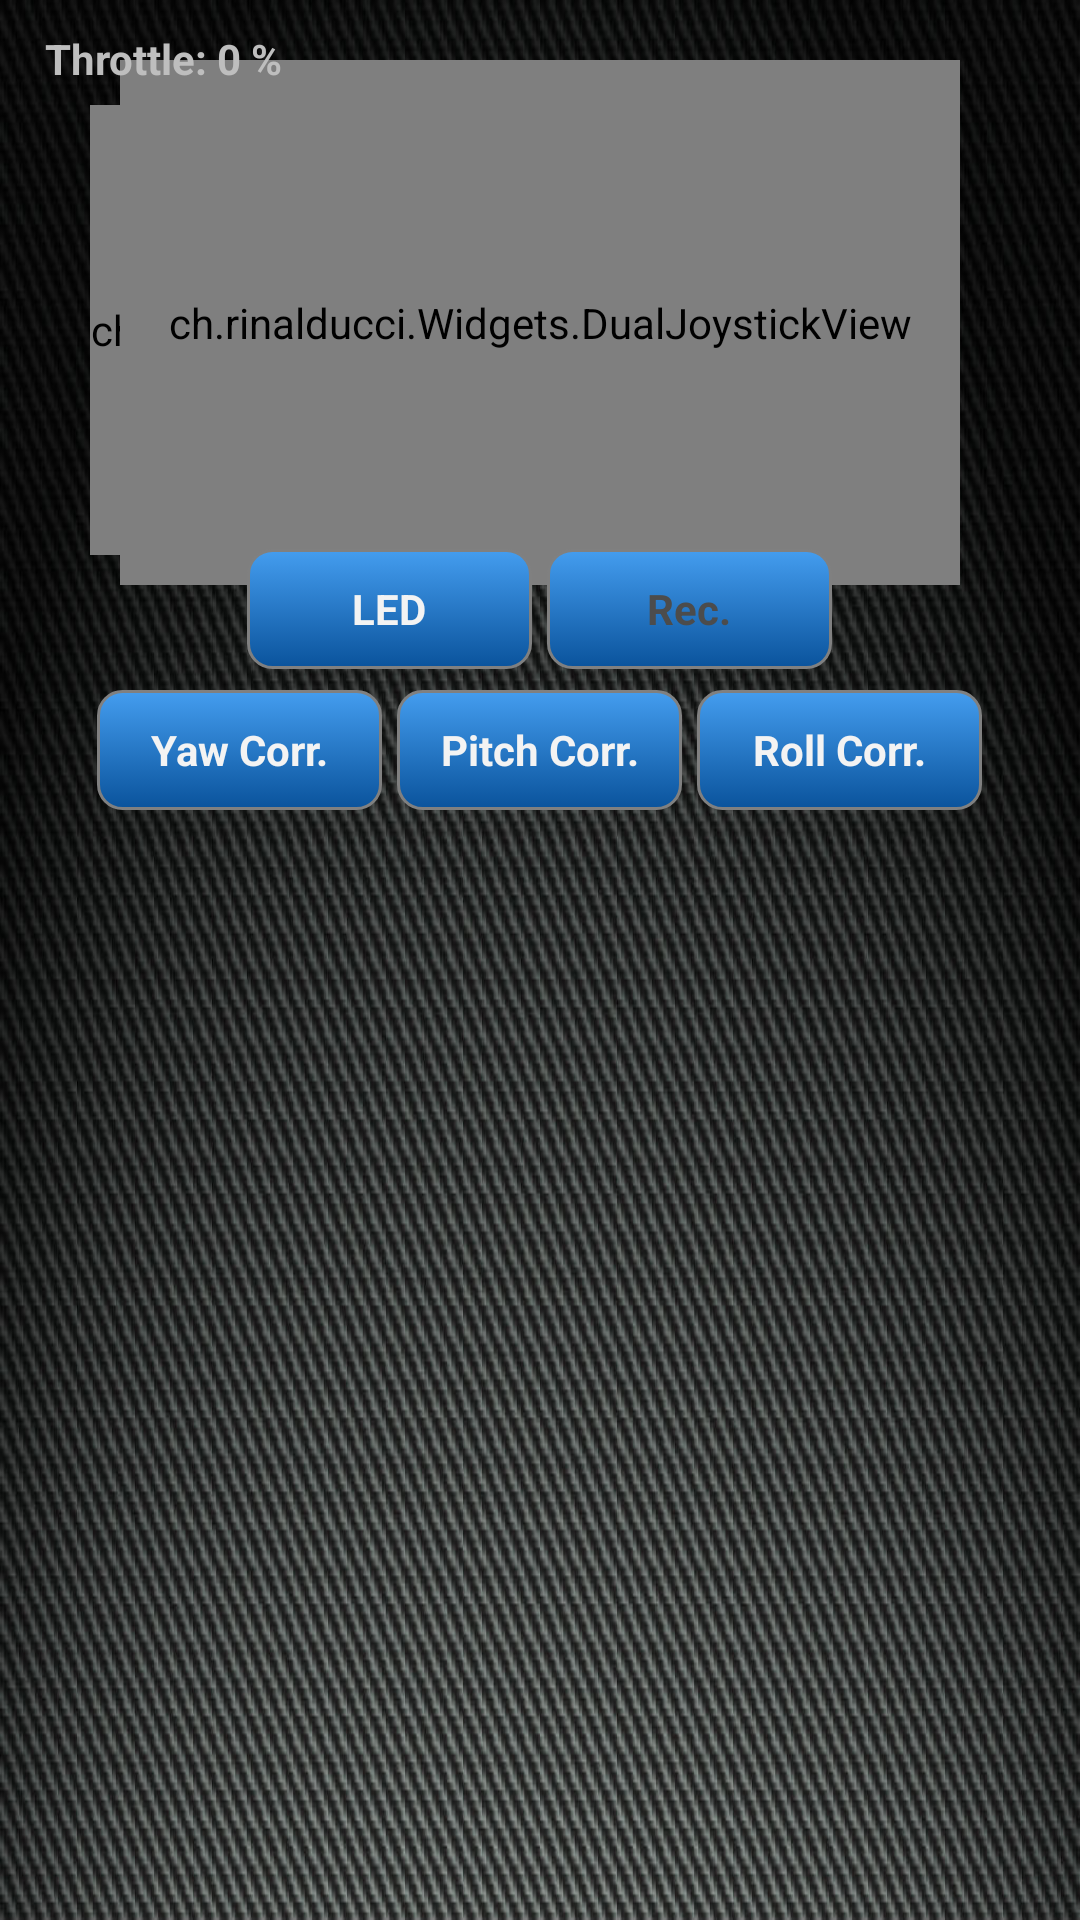

The Android layout XML behind this screen, and the referenced resources:
<!-- AndroidManifest.xml: application theme AppTheme -->
<!-- res/layout/drone_remote.xml -->
<?xml version="1.0" encoding="utf-8"?>
<RelativeLayout
		xmlns:android="http://schemas.android.com/apk/res/android"
		xmlns:makeramen="http://schemas.android.com/apk/lib/com.makeramen.rounded.RoundedImageView"
		android:layout_width="fill_parent"
		android:layout_height="fill_parent"
		android:orientation="vertical"
		android:background="@drawable/background"
		android:dither="true">

	<RelativeLayout
			android:layout_width="fill_parent"
			android:layout_height="wrap_content">

		<LinearLayout
				android:layout_width="fill_parent"
				android:layout_height="fill_parent"
				android:gravity="center_horizontal"
				android:layout_marginTop="30dp">

			<com.makeramen.rounded.RoundedImageView
					android:id="@+id/panel"
					android:layout_width="230dp"
					android:layout_height="135dp"
					android:src="@drawable/steel"
					android:scaleType="center"
					makeramen:corner_radius="30dip"
					makeramen:border_width="2dip"
					makeramen:border_color="#333333"/>

		</LinearLayout>

		<LinearLayout
				android:layout_width="fill_parent"
				android:layout_height="fill_parent"
				android:gravity="center_horizontal"
				android:layout_marginTop="30dp">

			<ImageView
					android:id="@+id/screw1"
					android:contentDescription="@string/image_desc"
					android:layout_width="10dp"
					android:layout_height="10dp"
					android:layout_marginLeft="-210dp"
					android:layout_marginTop="5dp"
					android:src="@drawable/screw"
					android:rotation="0"
					android:dither="true"/>
		</LinearLayout>

		<LinearLayout
				android:layout_width="fill_parent"
				android:layout_height="fill_parent"
				android:gravity="center_horizontal"
				android:layout_marginTop="30dp">

			<ImageView
					android:id="@+id/screw2"
					android:contentDescription="@string/image_desc"
					android:layout_width="10dp"
					android:layout_height="10dp"
					android:layout_marginLeft="-210dp"
					android:layout_marginTop="120dp"
					android:src="@drawable/screw"
					android:rotation="0"
					android:dither="true"/>
		</LinearLayout>

		<LinearLayout
				android:layout_width="fill_parent"
				android:layout_height="fill_parent"
				android:gravity="center_horizontal"
				android:layout_marginTop="30dp">

			<ImageView
					android:id="@+id/screw3"
					android:contentDescription="@string/image_desc"
					android:layout_width="10dp"
					android:layout_height="10dp"
					android:layout_marginLeft="210dp"
					android:layout_marginTop="5dp"
					android:src="@drawable/screw"
					android:rotation="0"
					android:dither="true"/>
		</LinearLayout>

		<LinearLayout
				android:layout_width="fill_parent"
				android:layout_height="fill_parent"
				android:gravity="center_horizontal"
				android:layout_marginTop="30dp">

			<ImageView
					android:id="@+id/screw4"
					android:contentDescription="@string/image_desc"
					android:layout_width="10dp"
					android:layout_height="10dp"
					android:layout_marginLeft="210dp"
					android:layout_marginTop="120dp"
					android:src="@drawable/screw"
					android:rotation="0"
					android:dither="true"/>
		</LinearLayout>

		<LinearLayout
				android:layout_width="fill_parent"
				android:layout_height="wrap_content"
				android:orientation="vertical"
				android:layout_marginTop="40dp">

			<LinearLayout
					android:layout_width="fill_parent"
					android:layout_height="wrap_content"
					android:gravity="center_horizontal">

				<TextView
						android:id="@+id/_status"
						android:layout_width="wrap_content"
						android:layout_height="wrap_content"
						android:layout_marginLeft="5dp"
						android:text="@string/main_status"
						android:textAppearance="?android:attr/textAppearanceSmall"
						android:textStyle="bold"
						android:textColor="@android:color/black"/>

				<TextView
						android:id="@+id/status"
						android:layout_marginLeft="5dp"
						android:layout_width="wrap_content"
						android:layout_height="wrap_content"
						android:textAppearance="?android:attr/textAppearanceSmall"
						android:text=""
						android:textStyle="bold"
						android:textColor="@android:color/black"/>
			</LinearLayout>

			<LinearLayout
					android:layout_width="fill_parent"
					android:layout_height="wrap_content"
					android:gravity="center_horizontal">

				<TextView
						android:id="@+id/_countup"
						android:layout_marginLeft="5dp"
						android:layout_width="wrap_content"
						android:layout_height="wrap_content"
						android:textAppearance="?android:attr/textAppearanceSmall"
						android:text="@string/main_countup"
						android:textStyle="bold"
						android:textColor="@android:color/black"/>

				<TextView
						android:id="@+id/countup"
						android:layout_marginLeft="5dp"
						android:layout_width="wrap_content"
						android:layout_height="wrap_content"
						android:textAppearance="?android:attr/textAppearanceSmall"
						android:text=""
						android:textStyle="bold"
						android:textColor="@android:color/black"/>
			</LinearLayout>

			<LinearLayout
					android:layout_width="fill_parent"
					android:layout_height="wrap_content"
					android:gravity="center_horizontal">

				<TextView
						android:id="@+id/_countdown"
						android:layout_marginLeft="5dp"
						android:layout_width="wrap_content"
						android:layout_height="wrap_content"
						android:textAppearance="?android:attr/textAppearanceSmall"
						android:text="@string/main_countdown"
						android:textStyle="bold"
						android:textColor="@android:color/black"/>

				<TextView
						android:id="@+id/countdown"
						android:layout_marginLeft="5dp"
						android:layout_width="wrap_content"
						android:layout_height="wrap_content"
						android:textAppearance="?android:attr/textAppearanceSmall"
						android:text=""
						android:textStyle="bold"
						android:textColor="@android:color/black"/>
			</LinearLayout>

			<LinearLayout
					android:layout_width="fill_parent"
					android:layout_height="wrap_content"
					android:gravity="center_horizontal">

				<TextView
						android:id="@+id/_power"
						android:layout_marginLeft="5dp"
						android:layout_width="wrap_content"
						android:layout_height="wrap_content"
						android:textAppearance="?android:attr/textAppearanceSmall"
						android:text="@string/main_power"
						android:textStyle="bold"
						android:textColor="@android:color/black"/>

				<TextView
						android:id="@+id/power"
						android:layout_marginLeft="5dp"
						android:layout_width="wrap_content"
						android:layout_height="wrap_content"
						android:textAppearance="?android:attr/textAppearanceSmall"
						android:text=""
						android:textStyle="bold"
						android:textColor="@android:color/black"/>
			</LinearLayout>

			<LinearLayout
					android:layout_width="fill_parent"
					android:layout_height="wrap_content"
					android:gravity="center_horizontal">

				<TextView
						android:id="@+id/_charge"
						android:layout_marginLeft="5dp"
						android:layout_width="wrap_content"
						android:layout_height="wrap_content"
						android:textAppearance="?android:attr/textAppearanceSmall"
						android:text="@string/main_charge"
						android:textStyle="bold"
						android:textColor="@android:color/black"/>

				<TextView
						android:id="@+id/charge"
						android:layout_marginLeft="5dp"
						android:layout_width="wrap_content"
						android:layout_height="wrap_content"
						android:textAppearance="?android:attr/textAppearanceSmall"
						android:text=""
						android:textStyle="bold"
						android:textColor="@android:color/black"/>
			</LinearLayout>

			<LinearLayout
					android:layout_width="fill_parent"
					android:layout_height="wrap_content"
					android:gravity="center_horizontal">

				<TextView
						android:id="@+id/_temp"
						android:layout_marginLeft="5dp"
						android:layout_width="wrap_content"
						android:layout_height="wrap_content"
						android:textAppearance="?android:attr/textAppearanceSmall"
						android:text="@string/main_temp"
						android:textStyle="bold"
						android:textColor="@android:color/black"/>

				<TextView
						android:id="@+id/temp"
						android:layout_marginLeft="5dp"
						android:layout_width="wrap_content"
						android:layout_height="wrap_content"
						android:textAppearance="?android:attr/textAppearanceSmall"
						android:text=""
						android:textStyle="bold"
						android:textColor="@android:color/black"/>
			</LinearLayout>
		</LinearLayout>
	</RelativeLayout>

	<LinearLayout
			android:layout_width="wrap_content"
			android:layout_height="wrap_content"
			android:orientation="vertical"
			android:layout_marginTop="35dp"
			android:layout_marginLeft="30dp">

		<ch.rinalducci.Widgets.VerticalProgressBar
				style="?android:attr/progressBarStyleHorizontal"
				android:progressDrawable="@drawable/progressbarhorizontal_blue"
				android:id="@+id/progressGaz"
				android:layout_width="wrap_content"
				android:progress="0"
				android:max="100"
				android:layout_height="150dp"/>
	</LinearLayout>

	<LinearLayout
			android:layout_width="fill_parent"
			android:layout_height="wrap_content"
			android:layout_marginTop="20dp"
			android:orientation="vertical">

		<ch.rinalducci.Widgets.DualJoystickView
				android:id="@+id/dualjoystickView"
				android:layout_gravity="center_horizontal"
				android:layout_width="fill_parent"
				android:layout_height="175dp"
				android:layout_marginLeft="40dp"
				android:layout_marginRight="40dp"
				android:keepScreenOn="true"/>

	</LinearLayout>

	<LinearLayout
			android:layout_width="wrap_content"
			android:layout_height="wrap_content"
			android:orientation="vertical"
			android:layout_marginTop="10dp"
			android:layout_marginLeft="15dp"
			android:gravity="left">

		<TextView
				android:id="@+id/gaz"
				android:layout_width="wrap_content"
				android:layout_height="wrap_content"
				android:textAppearance="?android:attr/textAppearanceSmall"
				android:text="@string/main_gaz"
				android:textStyle="bold"/>
	</LinearLayout>

	<LinearLayout
			android:layout_width="fill_parent"
			android:layout_height="wrap_content"
			android:layout_gravity="center_horizontal"
			android:gravity="center_horizontal"
			android:layout_marginTop="183dp">

		<ToggleButton
				android:id="@+id/toggleButtonLed"
				android:layout_width="95dp"
				android:layout_height="40dp"
				android:textOn="LED"
				android:textOff="LED"
				android:background="@drawable/togglebutton_selector_blue"
				android:textStyle="bold"/>

		<ToggleButton
				android:id="@+id/toggleButtonRec"
				android:layout_width="95dp"
				android:layout_height="40dp"
				android:layout_marginLeft="5dp"
				android:textOn="Rec."
				android:textOff="Rec."
				android:enabled="false"
				android:background="@drawable/togglebutton_selector_blue"
				android:textStyle="bold"/>
	</LinearLayout>

	<LinearLayout
			android:layout_width="fill_parent"
			android:layout_height="wrap_content"
			android:layout_gravity="center_horizontal"
			android:gravity="center_horizontal"
			android:layout_marginTop="230dp">

		<ToggleButton
				android:id="@+id/toggleButtonCap"
				android:layout_width="95dp"
				android:layout_height="40dp"
				android:textOn="@string/main_cap"
				android:textOff="@string/main_cap"
				android:background="@drawable/togglebutton_selector_blue"
				android:textStyle="bold"/>

		<ToggleButton
				android:id="@+id/toggleButtonTang"
				android:layout_width="95dp"
				android:layout_height="40dp"
				android:layout_marginLeft="5dp"
				android:textOn="@string/main_tanguage"
				android:textOff="@string/main_tanguage"
				android:background="@drawable/togglebutton_selector_blue"
				android:textStyle="bold"/>

		<ToggleButton
				android:id="@+id/toggleButtonRoul"
				android:layout_width="95dp"
				android:layout_height="40dp"
				android:layout_marginLeft="5dp"
				android:textOn="@string/main_roulis"
				android:textOff="@string/main_roulis"
				android:background="@drawable/togglebutton_selector_blue"
				android:textStyle="bold"/>
	</LinearLayout>
</RelativeLayout>
<!-- resources referenced by this layout -->
<resources>
  <!-- drawable progressbarhorizontal_blue (drawable) -->
  <layer-list xmlns:android="http://schemas.android.com/apk/res/android">
  
  	<item android:id="@android:id/background">
  		<shape>
  			<stroke
  					android:width="1dp"
  					android:color="@color/gray"/>
  			<solid android:color="#55000000"/>
  		</shape>
  	</item>
  
  	<item android:id="@android:id/secondaryProgress">
  		<clip>
  			<shape>
  				<stroke
  						android:width="1dp"
  						android:color="@color/gray"/>
  				<gradient
  						android:startColor="@color/blue_dark_custom"
  						android:centerColor="@color/white"
  						android:endColor="@color/blue_dark_custom"
  						android:angle="270"
  						/>
  			</shape>
  		</clip>
  	</item>
  
  	<item android:id="@android:id/progress">
  		<clip>
  			<shape>
  				<stroke
  						android:width="1dp"
  						android:color="@color/gray"/>
  				<gradient
  						android:startColor="@color/blue_dark_custom"
  						android:centerColor="@color/blue_light"
  						android:endColor="@color/blue_dark_custom"
  						android:angle="270"
  						/>
  			</shape>
  		</clip>
  	</item>
  
  </layer-list>
  <!-- drawable steel: jpg bitmap (drawable, 69440 bytes) -->
  <!-- drawable togglebutton_selector_blue (drawable) -->
  <?xml version="1.0" encoding="utf-8"?>
  <selector xmlns:android="http://schemas.android.com/apk/res/android">
  
  	<item android:state_checked="true" android:state_focused="true">
  		<shape android:shape="rectangle">
  			<gradient android:endColor="@color/blue_dark_custom" android:startColor="@color/blue_light" android:type="radial" android:gradientRadius="170"/>
  			<padding android:bottom="5dp" android:left="5dp" android:right="5dp" android:top="5dp"/>
  			<corners android:radius="8dp"/>
  			<stroke android:width="1dp" android:color="@color/white"/>
  		</shape>
  	</item>
  	<item android:state_checked="true" android:state_focused="false">
  		<shape android:shape="rectangle">
  			<gradient android:endColor="@color/blue_dark_custom" android:startColor="@color/blue_light" android:type="radial" android:gradientRadius="170"/>
  			<padding android:bottom="5dp" android:left="5dp" android:right="5dp" android:top="5dp"/>
  			<corners android:radius="8dp"/>
  			<stroke android:width="1dp" android:color="@color/white"/>
  		</shape>
  	</item>
  	<item android:state_checked="false" android:state_focused="true">
  		<shape android:shape="rectangle">
  			<gradient android:angle="270" android:endColor="@color/blue_dark_custom" android:startColor="@color/blue_light"/>
  			<padding android:bottom="5dp" android:left="5dp" android:right="5dp" android:top="5dp"/>
  			<corners android:radius="8dp"/>
  			<stroke android:width="1dp" android:color="@color/gray"/>
  		</shape>
  	</item>
  	<item android:state_checked="false" android:state_focused="false">
  		<shape android:shape="rectangle">
  			<gradient android:angle="270" android:endColor="@color/blue_dark_custom" android:startColor="@color/blue_light"/>
  			<padding android:bottom="5dp" android:left="5dp" android:right="5dp" android:top="5dp"/>
  			<corners android:radius="8dp"/>
  			<stroke android:width="1dp" android:color="@color/gray"/>
  		</shape>
  	</item>
  
  </selector>
  <string name="image_desc">" "</string>
  <string name="main_cap">"Yaw Corr."</string>
  <string name="main_charge">"Battery charge:"</string>
  <string name="main_countdown">"Remaining flight time:"</string>
  <string name="main_countup">"Flight time:"</string>
  <string name="main_gaz">"Throttle: 0 %"</string>
  <string name="main_power">"Battery voltage:"</string>
  <string name="main_roulis">"Roll Corr."</string>
  <string name="main_status">"Drone status:"</string>
  <string name="main_tanguage">"Pitch Corr."</string>
  <string name="main_temp">"Temperature:"</string>
  <style name="AppTheme" parent="AppBaseTheme">
  		
  	</style>
  <color name="gray">#808080</color>
  <color name="blue_dark_custom">#0A539C</color>
  <color name="white">#ffffff</color>
  <color name="blue_light">#449def</color>
  <style name="AppBaseTheme" parent="android:Theme.Black">
  		
  	</style>
</resources>
